Dataset: data (GitHub, AFHEEM/AHClassifier). Classes: food, non-food.

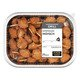
Label: food

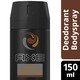
Label: non-food

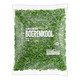
Label: food

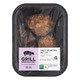
Label: food

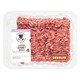
Label: food

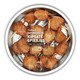
Label: food
